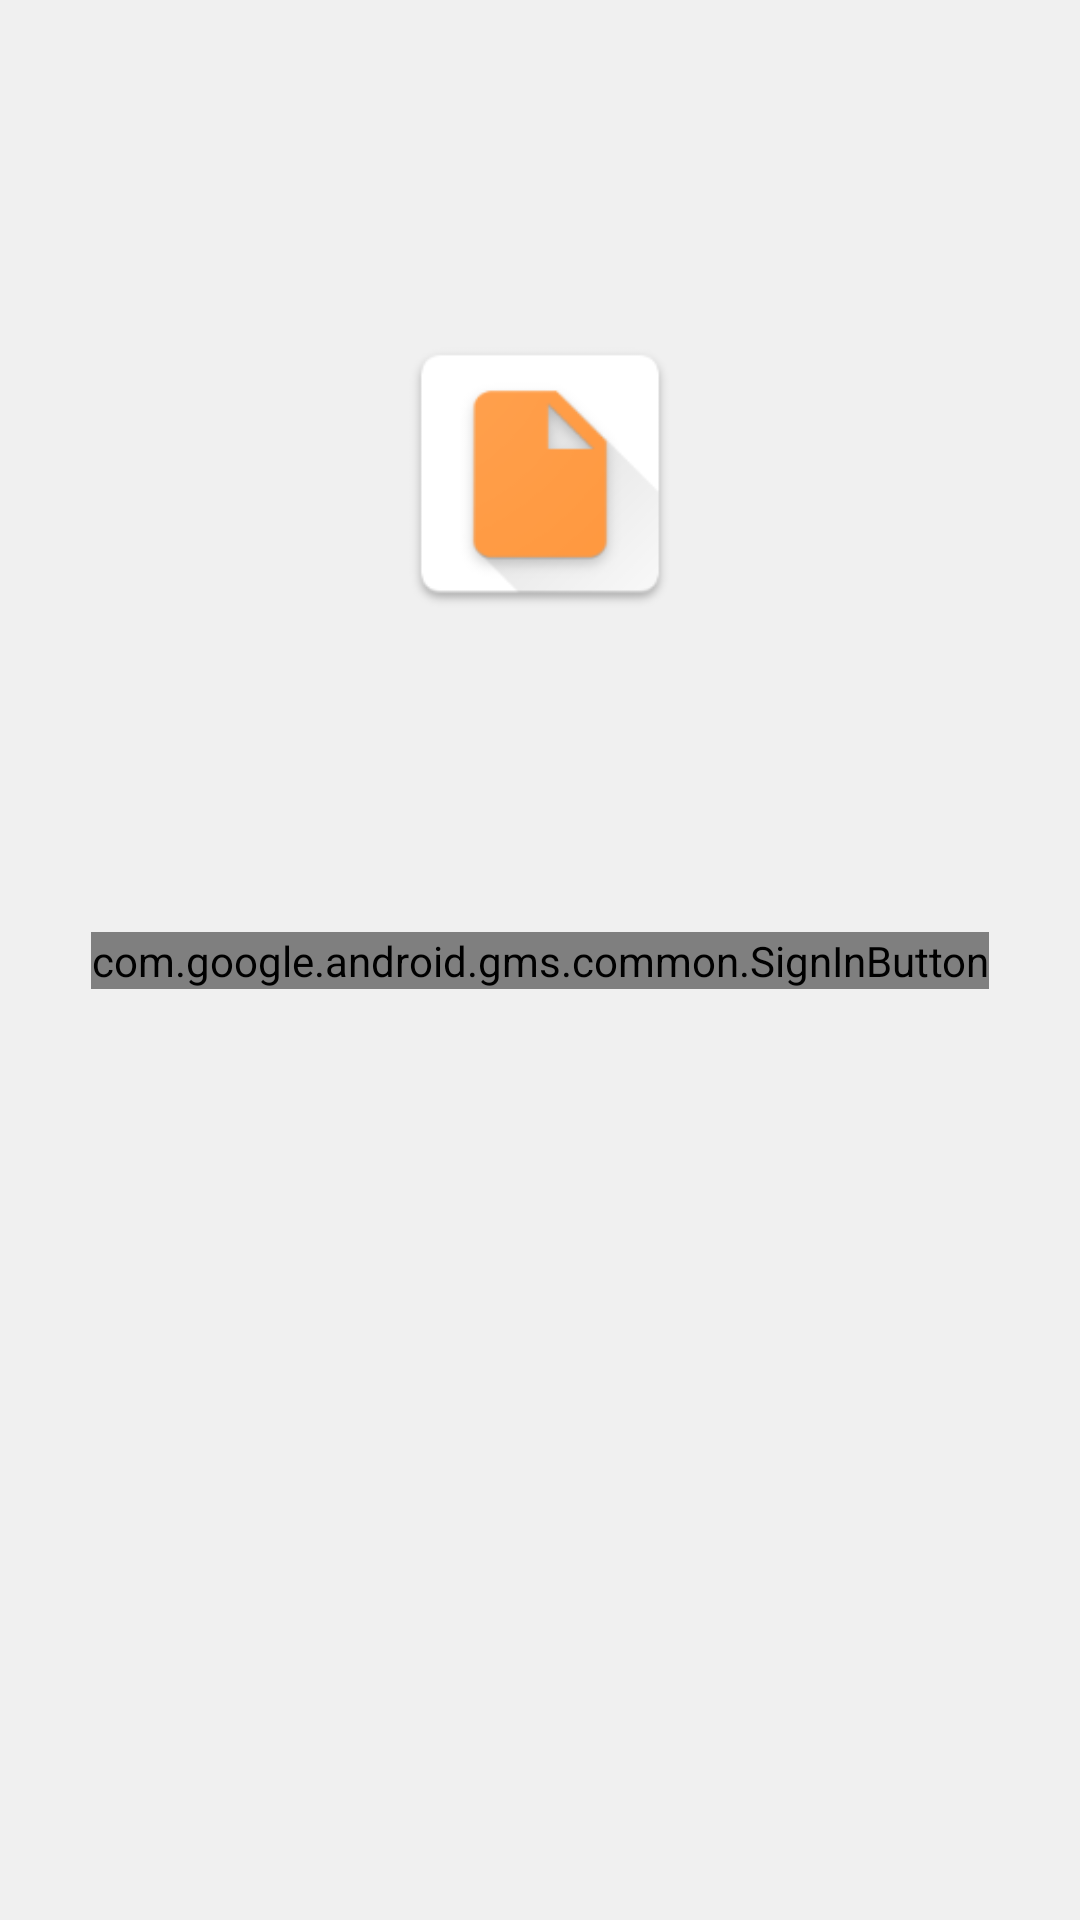

Produce the Android XML layout that renders to this screen, including the resource entries it uses.
<!-- AndroidManifest.xml: application theme Theme.Reon -->
<!-- res/layout/fragment_sign_in.xml -->
<?xml version="1.0" encoding="utf-8"?>
<androidx.appcompat.widget.LinearLayoutCompat xmlns:android="http://schemas.android.com/apk/res/android"
    xmlns:app="http://schemas.android.com/apk/res-auto"
    xmlns:tools="http://schemas.android.com/tools"
    android:orientation="vertical"
    android:layout_width="match_parent"
    android:layout_height="match_parent"
    android:background="?ui.panel.border"
    tools:context=".fragments.SignInFragment">

    <androidx.constraintlayout.widget.ConstraintLayout
        android:layout_width="match_parent"
        android:layout_height="match_parent"
        android:padding="5dp">

        <com.google.android.gms.common.SignInButton
            android:id="@+id/googleSignInButton"
            android:layout_width="wrap_content"
            android:layout_height="wrap_content"
            app:layout_constraintBottom_toBottomOf="parent"
            app:layout_constraintEnd_toEndOf="parent"
            app:layout_constraintHorizontal_bias="0.5"
            app:layout_constraintStart_toStartOf="parent"
            app:layout_constraintTop_toTopOf="parent" />

        <ImageView
            android:id="@+id/imageView"
            android:layout_width="100dp"
            android:layout_height="100dp"
            app:layout_constraintBottom_toTopOf="@+id/googleSignInButton"
            app:layout_constraintEnd_toEndOf="parent"
            app:layout_constraintHorizontal_bias="0.5"
            app:layout_constraintStart_toStartOf="parent"
            app:layout_constraintTop_toTopOf="parent"
            app:srcCompat="@mipmap/ic_launcher" />


    </androidx.constraintlayout.widget.ConstraintLayout>
</androidx.appcompat.widget.LinearLayoutCompat>
<!-- resources referenced by this layout -->
<resources>
  <!-- mipmap ic_launcher: png bitmap (mipmap-hdpi, 2408 bytes) -->
  <style name="Theme.Reon" parent="Theme.AppCompat.DayNight.NoActionBar">
          <item name="common.accent">@color/common.accent</item>
          <item name="common.bg">@color/common.bg</item>
          <item name="common.fg">@color/common.fg</item>
          <item name="common.ui">@color/common.ui</item>
          <item name="ui.panel.border">@color/ui.panel.border</item>
          <item name="ui.selection.bg">@color/ui.selection.bg</item>
  
          <item name="android:textColorTertiary">@color/common.fg</item>
          <item name="android:windowAnimationStyle">@style/CustomActivityAnimation</item>
  
          
          <item name="colorAccent">@color/common.accent</item>
          <item name="colorPrimary">@color/common.accent</item>
          <item name="colorPrimaryVariant">@color/common.accent</item>
          <item name="colorOnPrimary">@color/white</item>
          <item name="colorOnPrimaryVariant">@color/black</item>
  
          
          <item name="android:statusBarColor">?attr/colorPrimaryVariant</item>
          <item name="actionModeBackground">?attr/colorPrimaryVariant</item>
          <item name="windowActionModeOverlay">true</item>
          <item name="actionOverflowMenuStyle">@style/CustomPopupTheme</item>
      </style>
  <color name="common.accent">#FF9940</color>
  <color name="common.bg">#FAFAFA</color>
  <color name="common.fg">#575F66</color>
  <color name="common.ui">#8A9199</color>
  <color name="ui.panel.border">#F0F0F0</color>
  <color name="ui.selection.bg">#D1E4F4</color>
  <style name="CustomActivityAnimation" parent="@android:style/Animation.Activity">
          <item name="android:activityOpenEnterAnimation">@anim/slide_in_right</item>
          <item name="android:activityOpenExitAnimation">@anim/slide_out_left</item>
          <item name="android:activityCloseEnterAnimation">@anim/slide_in_left</item>
          <item name="android:activityCloseExitAnimation">@anim/slide_out_right</item>
      </style>
  <color name="white">#FFFFFFFF</color>
  <color name="black">#FF000000</color>
  <style name="CustomPopupTheme" parent="ThemeOverlay.AppCompat.Dark">
          <item name="android:textColor">?common.accent</item>
          <item name="android:popupElevation">10dp</item>
          <item name="android:background">@drawable/menu_item_selector</item>
          <item name="android:windowDisablePreview">true</item>
          <item name="overlapAnchor">true</item>
          <item name="android:dropDownVerticalOffset">3.0dp</item>
          <item name="android:dropDownHorizontalOffset">-3.0dp</item>
      </style>
  <!-- drawable menu_item_selector (drawable) -->
  <?xml version="1.0" encoding="utf-8"?>
  <selector xmlns:android="http://schemas.android.com/apk/res/android">
      <item android:state_pressed="true">
          <shape android:shape="rectangle">
              <corners android:radius="5dp" />
              <solid android:color="?ui.selection.bg" />
              <padding android:left="0dp" android:top="0dp" android:right="0dp" android:bottom="0dp" />
          </shape>
      </item>
      <item>
          <shape android:shape="rectangle">
              <solid android:color="?common.bg" />
              <corners android:radius="5dp" />
              <padding android:left="0dp" android:top="0dp" android:right="0dp" android:bottom="0dp" />
          </shape>
      </item>
  </selector>
</resources>
